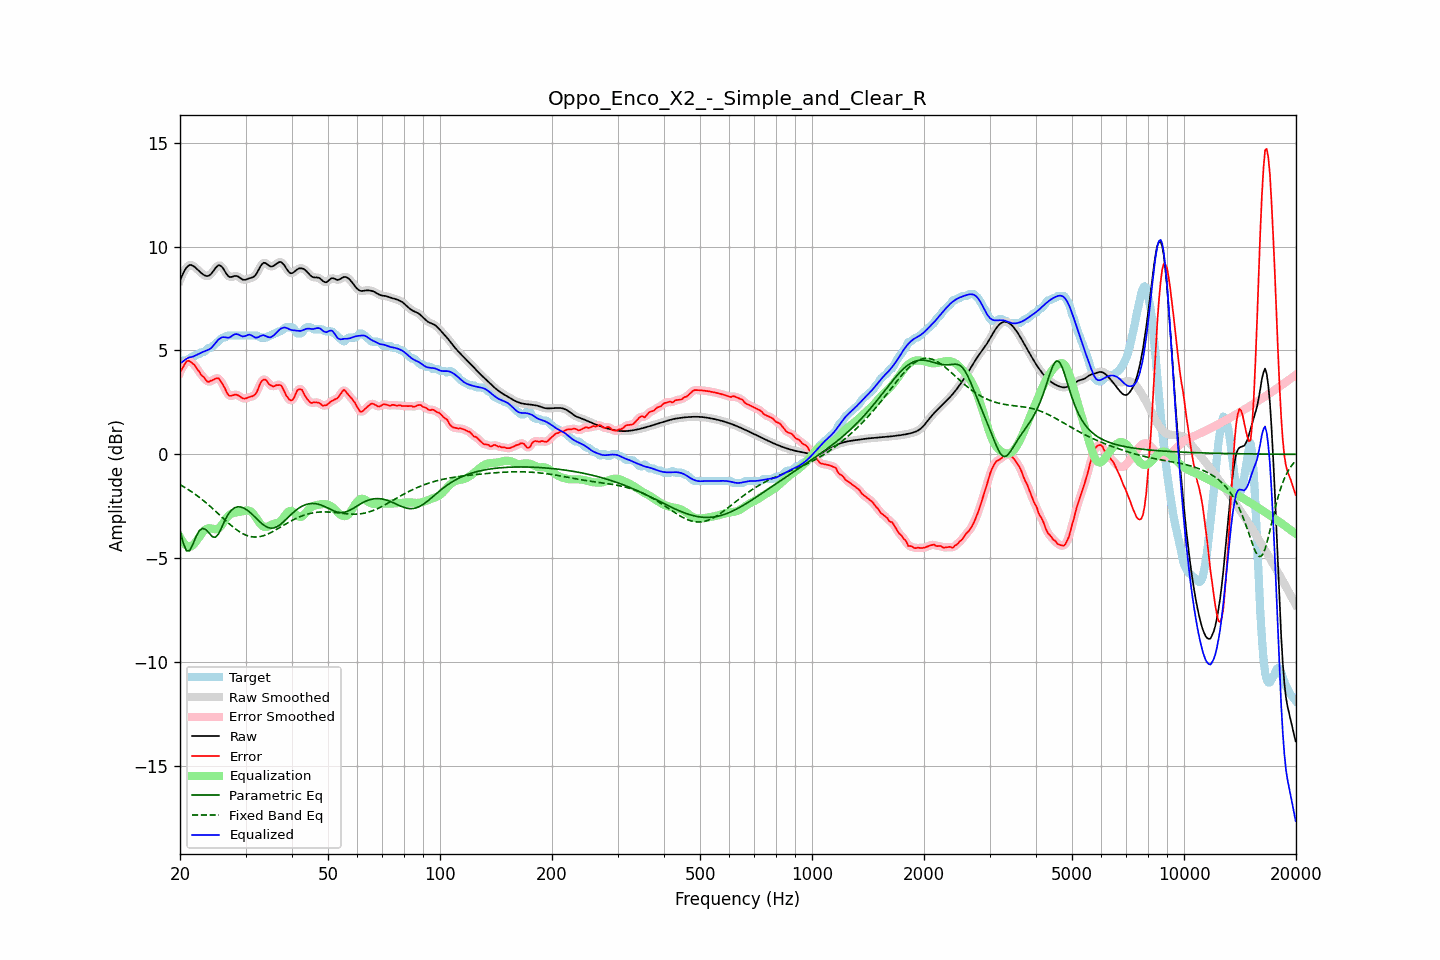

Data behind this chart, as committed beside it:
frequency, raw, error, smoothed, error_smoothed, equalization, parametric_eq, fixed_band_eq, equalized_raw, equalized_smoothed, target
20.00, 8.37, 3.96, 8.36, 3.93, -3.99, -3.65, -1.46, 4.39, 4.38, 4.42
20.20, 8.55, 4.08, 8.56, 4.10, -4.12, -3.96, -1.50, 4.42, 4.43, 4.47
20.40, 8.71, 4.20, 8.72, 4.24, -4.24, -4.26, -1.55, 4.48, 4.49, 4.52
20.61, 8.87, 4.35, 8.86, 4.35, -4.32, -4.46, -1.59, 4.55, 4.54, 4.52
20.81, 8.98, 4.47, 8.98, 4.45, -4.39, -4.64, -1.64, 4.60, 4.60, 4.52
21.02, 9.06, 4.50, 9.06, 4.50, -4.43, -4.64, -1.69, 4.64, 4.64, 4.56
21.23, 9.11, 4.49, 9.10, 4.48, -4.44, -4.64, -1.74, 4.67, 4.66, 4.62
21.44, 9.11, 4.43, 9.11, 4.44, -4.43, -4.49, -1.79, 4.68, 4.68, 4.68
21.66, 9.07, 4.36, 9.08, 4.37, -4.37, -4.33, -1.84, 4.70, 4.71, 4.72
21.87, 9.03, 4.31, 9.03, 4.28, -4.29, -4.14, -1.90, 4.74, 4.73, 4.72
22.09, 8.96, 4.18, 8.96, 4.19, -4.19, -3.96, -1.95, 4.77, 4.77, 4.78
22.31, 8.89, 4.07, 8.89, 4.08, -4.08, -3.82, -2.01, 4.80, 4.80, 4.82
22.54, 8.81, 3.99, 8.81, 3.96, -3.97, -3.68, -2.07, 4.84, 4.84, 4.83
22.76, 8.74, 3.84, 8.74, 3.86, -3.86, -3.62, -2.13, 4.88, 4.88, 4.90
22.99, 8.68, 3.76, 8.68, 3.77, -3.76, -3.56, -2.19, 4.92, 4.92, 4.92
23.22, 8.63, 3.70, 8.63, 3.67, -3.67, -3.59, -2.25, 4.95, 4.95, 4.92
23.45, 8.59, 3.59, 8.59, 3.59, -3.61, -3.61, -2.32, 4.98, 4.98, 5.00
23.69, 8.58, 3.50, 8.58, 3.53, -3.57, -3.70, -2.38, 5.01, 5.01, 5.08
23.92, 8.60, 3.48, 8.60, 3.50, -3.56, -3.78, -2.45, 5.04, 5.05, 5.12
24.16, 8.66, 3.54, 8.66, 3.52, -3.56, -3.87, -2.52, 5.09, 5.10, 5.12
24.40, 8.74, 3.56, 8.75, 3.56, -3.58, -3.96, -2.59, 5.16, 5.17, 5.18
24.65, 8.85, 3.60, 8.85, 3.61, -3.60, -3.98, -2.66, 5.25, 5.25, 5.25
24.89, 8.96, 3.65, 8.96, 3.65, -3.61, -4.00, -2.73, 5.35, 5.35, 5.32
25.14, 9.04, 3.66, 9.05, 3.66, -3.60, -3.92, -2.80, 5.44, 5.44, 5.38
25.39, 9.10, 3.66, 9.09, 3.63, -3.57, -3.83, -2.87, 5.54, 5.52, 5.45
25.65, 9.08, 3.55, 9.08, 3.56, -3.50, -3.67, -2.95, 5.59, 5.59, 5.53
25.91, 9.03, 3.44, 9.03, 3.45, -3.40, -3.51, -3.02, 5.63, 5.62, 5.59
26.16, 8.93, 3.31, 8.92, 3.31, -3.29, -3.33, -3.09, 5.64, 5.64, 5.62
26.43, 8.80, 3.17, 8.80, 3.15, -3.17, -3.16, -3.16, 5.63, 5.63, 5.62
26.69, 8.68, 2.99, 8.68, 3.00, -3.06, -3.02, -3.23, 5.62, 5.62, 5.69
26.96, 8.58, 2.86, 8.59, 2.88, -2.97, -2.88, -3.30, 5.61, 5.62, 5.72
27.23, 8.53, 2.81, 8.54, 2.82, -2.90, -2.78, -3.37, 5.63, 5.64, 5.72
27.50, 8.54, 2.82, 8.54, 2.82, -2.86, -2.68, -3.44, 5.68, 5.68, 5.72
27.77, 8.56, 2.84, 8.56, 2.84, -2.83, -2.62, -3.50, 5.73, 5.73, 5.72
28.05, 8.58, 2.87, 8.58, 2.86, -2.81, -2.57, -3.56, 5.78, 5.77, 5.72
28.33, 8.58, 2.87, 8.58, 2.86, -2.80, -2.55, -3.62, 5.79, 5.78, 5.72
28.62, 8.56, 2.85, 8.56, 2.84, -2.79, -2.53, -3.68, 5.78, 5.77, 5.72
28.90, 8.51, 2.80, 8.51, 2.79, -2.78, -2.53, -3.73, 5.74, 5.74, 5.72
29.19, 8.46, 2.74, 8.46, 2.74, -2.76, -2.54, -3.77, 5.70, 5.70, 5.72
29.48, 8.41, 2.69, 8.42, 2.70, -2.74, -2.57, -3.82, 5.67, 5.68, 5.72
29.78, 8.40, 2.68, 8.40, 2.68, -2.72, -2.60, -3.86, 5.68, 5.68, 5.72
30.08, 8.41, 2.69, 8.41, 2.69, -2.70, -2.65, -3.89, 5.70, 5.71, 5.72
30.38, 8.44, 2.72, 8.44, 2.72, -2.70, -2.70, -3.92, 5.74, 5.74, 5.72
30.68, 8.47, 2.75, 8.46, 2.75, -2.71, -2.76, -3.94, 5.76, 5.75, 5.72
30.99, 8.49, 2.77, 8.49, 2.77, -2.75, -2.82, -3.96, 5.74, 5.74, 5.72
31.30, 8.51, 2.80, 8.51, 2.80, -2.81, -2.90, -3.97, 5.70, 5.70, 5.72
31.61, 8.55, 2.84, 8.56, 2.83, -2.90, -2.97, -3.98, 5.65, 5.66, 5.72
31.93, 8.62, 2.91, 8.63, 2.92, -3.01, -3.05, -3.98, 5.61, 5.62, 5.72
32.24, 8.75, 3.03, 8.75, 3.06, -3.13, -3.12, -3.98, 5.62, 5.63, 5.72
32.57, 8.89, 3.23, 8.89, 3.23, -3.24, -3.20, -3.97, 5.65, 5.65, 5.66
32.89, 9.04, 3.43, 9.04, 3.40, -3.35, -3.27, -3.96, 5.70, 5.69, 5.62
33.22, 9.15, 3.53, 9.15, 3.53, -3.43, -3.34, -3.94, 5.72, 5.72, 5.62
33.55, 9.22, 3.60, 9.21, 3.60, -3.48, -3.40, -3.92, 5.74, 5.72, 5.62
33.89, 9.21, 3.59, 9.21, 3.59, -3.50, -3.45, -3.89, 5.70, 5.70, 5.62
34.23, 9.16, 3.54, 9.16, 3.52, -3.50, -3.50, -3.86, 5.67, 5.67, 5.62
34.57, 9.10, 3.41, 9.10, 3.43, -3.46, -3.53, -3.82, 5.64, 5.64, 5.69
34.92, 9.05, 3.33, 9.06, 3.35, -3.42, -3.55, -3.79, 5.63, 5.64, 5.72
35.27, 9.04, 3.31, 9.04, 3.29, -3.38, -3.55, -3.75, 5.66, 5.66, 5.73
35.62, 9.06, 3.26, 9.06, 3.28, -3.35, -3.55, -3.71, 5.70, 5.71, 5.80
35.97, 9.11, 3.29, 9.11, 3.29, -3.34, -3.53, -3.66, 5.77, 5.78, 5.82
... 635 more rows
